Run: headless pygame with SDL's dummy video driver; simulated clock (each Clock.tick advances the game by its frame time, no real sleeping); random seed 0; keys injected as events and as key.get_pressed() state; no mouse input.
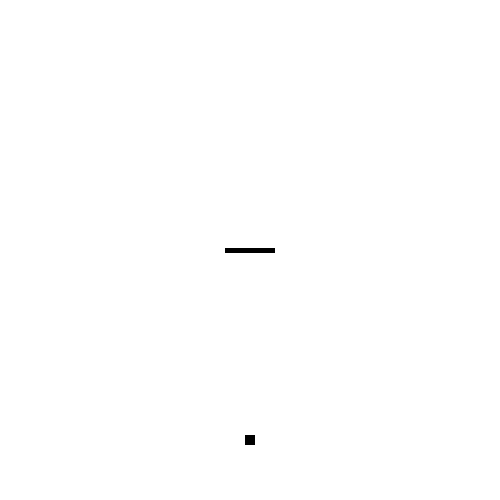
Frame 1 of 3 · flips 1–60 · no input
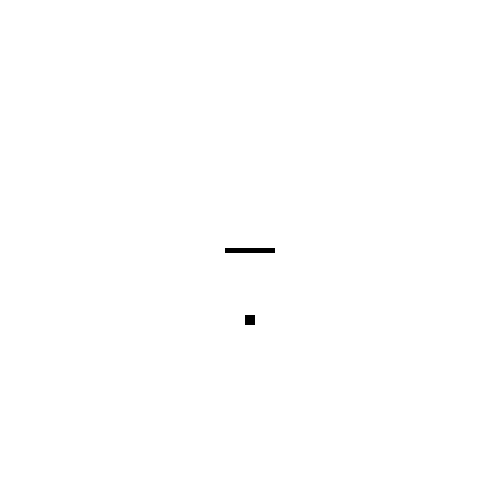
Frame 2 of 3 · flips 61–180 · tapped SPACE, RETURN · held RIGHT (→), D
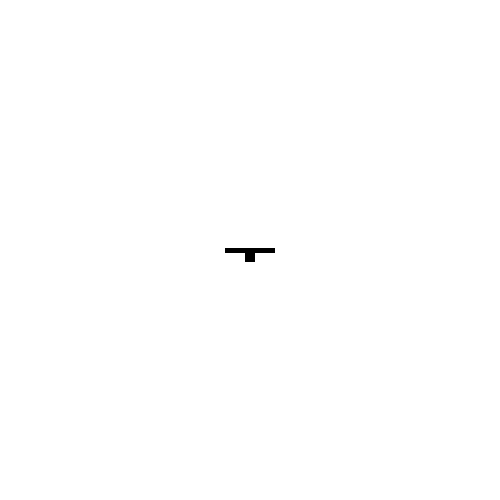
Frame 3 of 3 · flips 181–300 · held DOWN (↓), S (game ended)

The pygame program that drew these frames:

"""
주어진 함수 print_grid_map() 을 완성해보자.

print_grid_map()은 가상의 라이다 virtual_lidar() 로부터 1도의 간격으로 거리값이 담긴 길이 360개의 거리값을 배열로 받는다.
그 후, 10X10 그리드맵을 출력한다. 장애물(마우스)가 존재하는 좌표는 X로, 아닌 좌표는 O로 나타내어보자.

그리드맵의 실제크기는 500X500이며, 그리드맵의 중심에 라이다가 존재한다.
중심기준 오른쪽 수평직선에서 0도로 시작하고, 반시계 방향으로 359까지 증가한다.

단, print_grid_map() 에 인자로 주어진 sensor_data 의 값만 사용하자. 가공할 수 있는 값들은 sensor_data 의 360개의 값이 전부다.

"""

import pygame
from math import*
from pygame.locals import *

pygame.init()
WIDTH = 500
HEIGHT = 500
screen = pygame.display.set_mode((WIDTH, HEIGHT))
clock = pygame.time.Clock()
rate = 50


class Obstacle:
    def __init__(self, CenterX, centerY, width, height):
        self.rect = pygame.rect.Rect(0, 0, width, height)
        self.rect.centerx = CenterX
        self.rect.centery = 500 - centerY

    def GUI_display(self):
        pygame.draw.rect(screen, (0, 0, 0), self.rect)


# 주어진 속력과 방향에 따라 등속운동하는 자동차
# 좌표계의 좌측 하단이 0, 0 이다. 우측 방향이 x+, 위쪽 방향이 y+.
class Car:
    def __init__(self, initial_location):
        self.x, self.y = initial_location
        self.direction = 0
        self.velocity = 1

        self.size = 10
        self.rect = pygame.rect.Rect(0, 0, self.size, self.size)

    def autonomous_drive(self):
        pass

    def move(self):
        self.x += self.velocity * cos(self.direction)
        self.y += self.velocity * sin(self.direction)

    def GUI_display(self):
        self.rect.centerx = self.x
        self.rect.centery = 500 - self.y
        pygame.draw.rect(screen, (0, 0, 0), self.rect)

    def set_velocity(self):
        self.velocity = 1

    def set_steer(self):
        self.direction = 3.141592 / 2


def main():
    car = Car([250, 0])  # x, y
    obstacle = Obstacle(250, 250, 50, 5)
    while True:
        for event in pygame.event.get():
            if event.type == QUIT:
                pygame.quit()
                return 0

        car.set_velocity()
        car.set_steer()
        car.move()

        if pygame.rect.Rect.colliderect(car.rect, obstacle.rect):
            pygame.quit()
            return 0

        screen.fill((255, 255, 255))
        car.GUI_display()
        obstacle.GUI_display()

        pygame.display.flip()
        clock.tick(rate)


if __name__ == '__main__':
    main()
